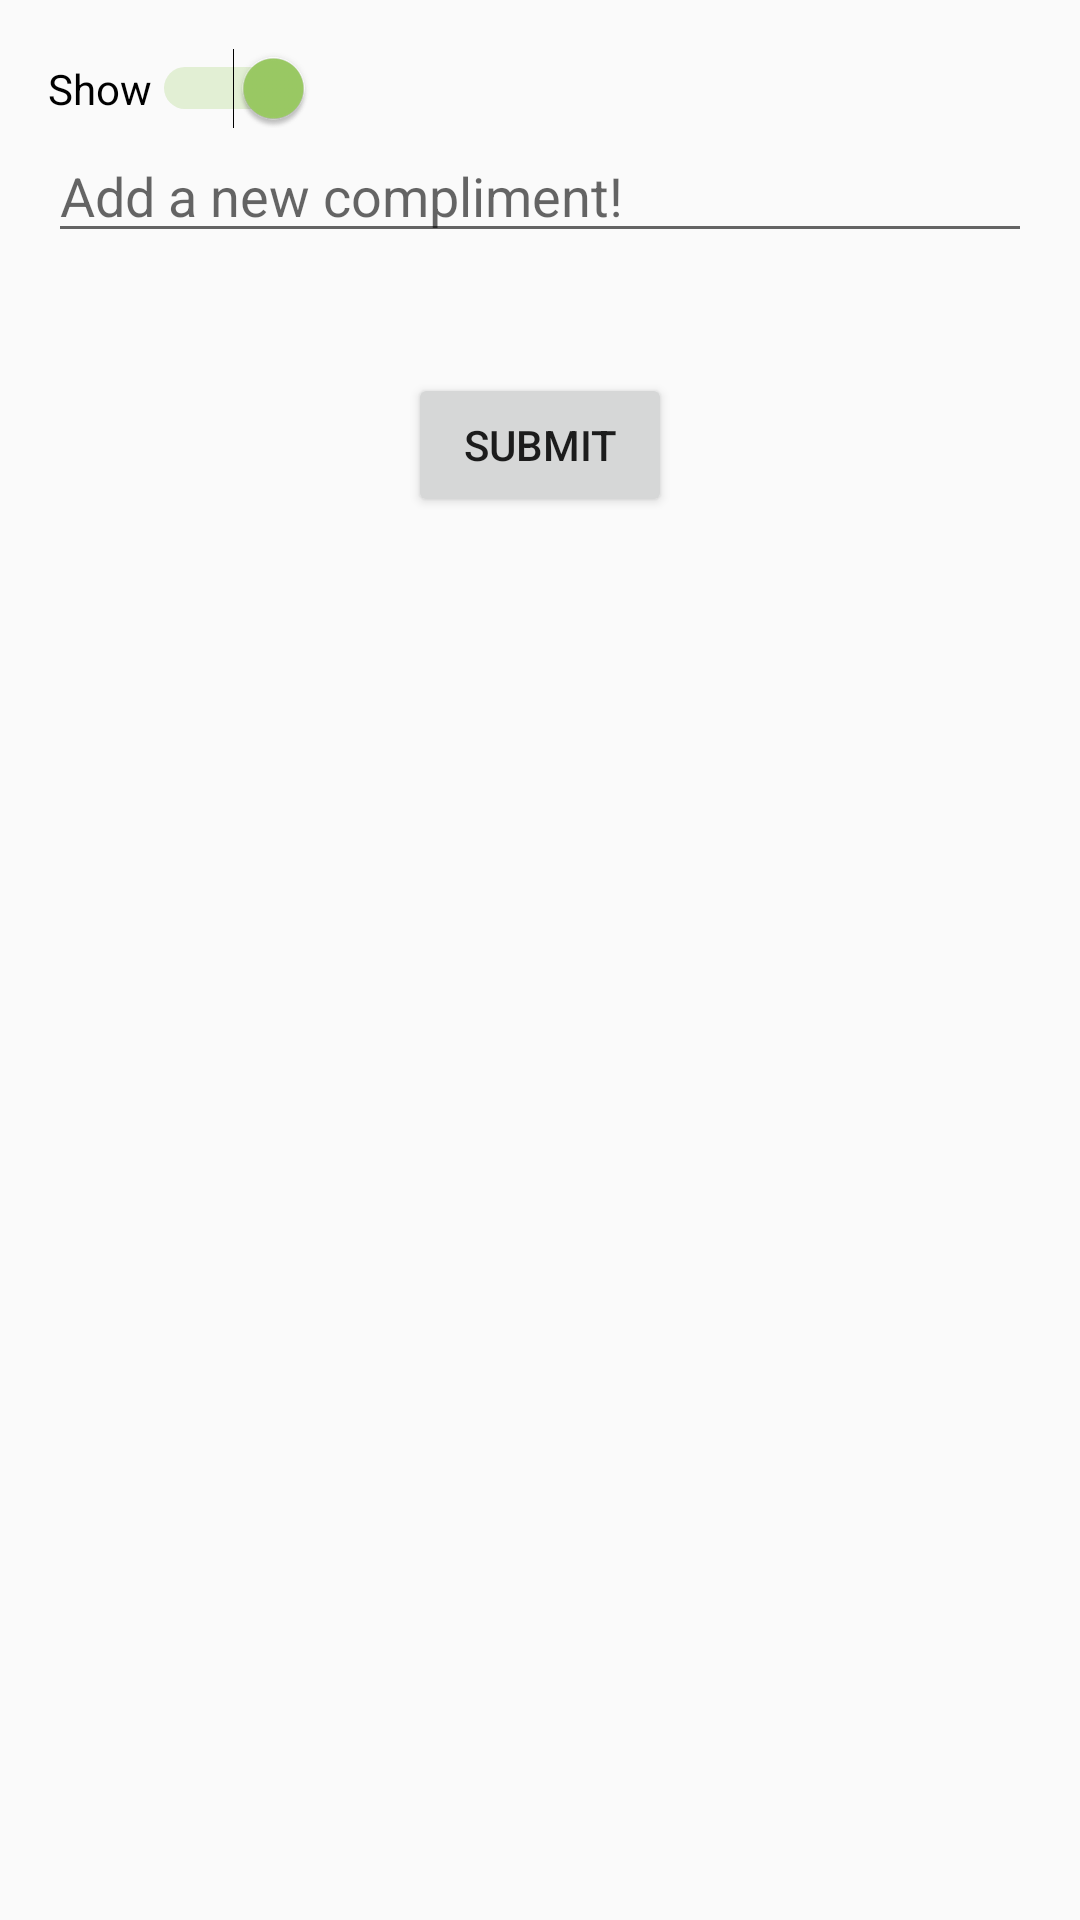

Here is an Android app screen rendered from its layout file. Give the layout XML and the strings, colors and styles it references.
<!-- AndroidManifest.xml: application theme AppTheme -->
<!-- res/layout/activity_compliments.xml -->
<?xml version="1.0" encoding="utf-8"?>
<LinearLayout
    xmlns:android="http://schemas.android.com/apk/res/android"
    android:layout_width="match_parent"
    android:layout_height="match_parent"
    android:paddingLeft="16dp"
    android:paddingTop="16dp"
    android:paddingRight="16dp"
    android:orientation="vertical">

    <Switch
        android:text = "Show"
        android:id="@+id/switch_compliments"
        style="@style/SwitchCompatStyle"
        android:checked="true" />

    <EditText
        android:id="@+id/add_compliments"
        android:layout_width="match_parent"
        android:layout_height="wrap_content"
        android:layout_marginBottom="16dp"
        android:hint="@string/add_compliment"
        android:maxLines="1"
        android:inputType="textCapWords"
        android:cursorVisible="false"/>

    <Button
        android:id="@+id/submit_button"
        android:layout_width="wrap_content"
        android:layout_height="48dp"
        android:layout_marginBottom="16dp"
        android:layout_marginTop="24dp"
        android:text="submit"
        android:layout_gravity="center_horizontal"
        android:onClick="submit"/>
 </LinearLayout>
<!-- resources referenced by this layout -->
<resources>
  <string name="add_compliment">Add a new compliment!</string>
  <style name="SwitchCompatStyle">
          <item name="colorControlActivated">@color/colorSecondary</item>
          <item name="colorSwitchThumbNormal">@color/textColorLight</item>
          <item name="android:layout_width">wrap_content</item>
          <item name="android:layout_height">wrap_content</item>
          <item name="android:gravity">center|right</item>
          <item name="android:layout_marginRight">@dimen/switch_horizontal_margin</item>
      </style>
  <style name="AppTheme" parent="Theme.AppCompat.Light.DarkActionBar">
          
          <item name="colorPrimary">@color/colorPrimary</item>
          <item name="colorPrimaryDark">@color/colorPrimaryDark</item>
          <item name="colorAccent">@color/colorSecondary</item>
          <item name="preferenceTheme">@style/PreferenceThemeOverlay</item>
      </style>
  <color name="colorSecondary">#9ccc65</color>
  <color name="textColorLight">#FFFFFF</color>
  <dimen name="switch_horizontal_margin">40sp</dimen>
  <color name="colorPrimary">#212121</color>
  <color name="colorPrimaryDark">#000000</color>
  <style name="PreferenceThemeOverlay">
          <item name="preferenceScreenStyle">@style/Preference.PreferenceScreen</item>
          <item name="preferenceFragmentStyle">@style/PreferenceFragment</item>
          <item name="preferenceCategoryStyle">@style/Preference.Category</item>
          <item name="preferenceStyle">@style/Preference</item>
          <item name="preferenceInformationStyle">@style/Preference.Information</item>
          <item name="checkBoxPreferenceStyle">@style/Preference.CheckBoxPreference</item>
          <item name="switchPreferenceCompatStyle">@style/Preference.SwitchPreferenceCompat</item>
          <item name="dialogPreferenceStyle">@style/Preference.DialogPreference</item>
          <item name="editTextPreferenceStyle">@style/Preference.DialogPreference.EditTextPreference</item>
          <item name="preferenceFragmentListStyle">@style/PreferenceFragmentList</item>
      </style>
</resources>
